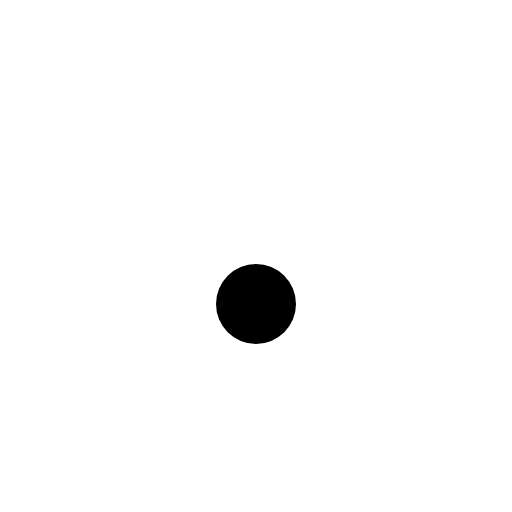
t = 0.00 s
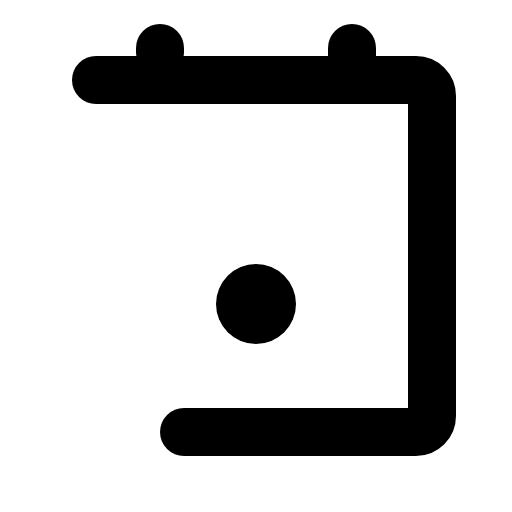
t = 0.90 s
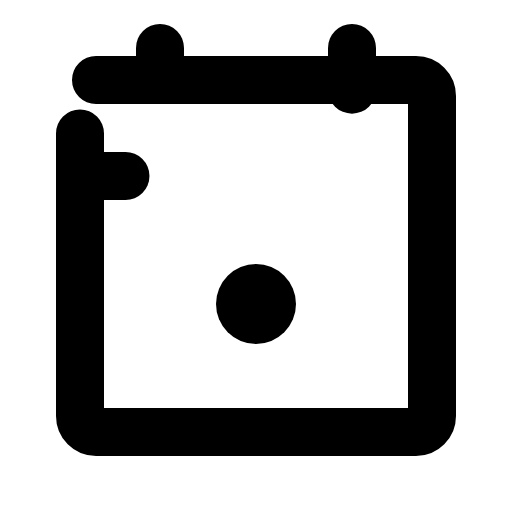
t = 1.28 s
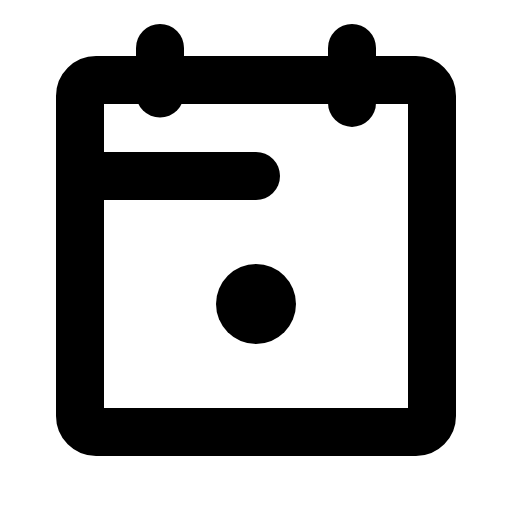
t = 1.65 s
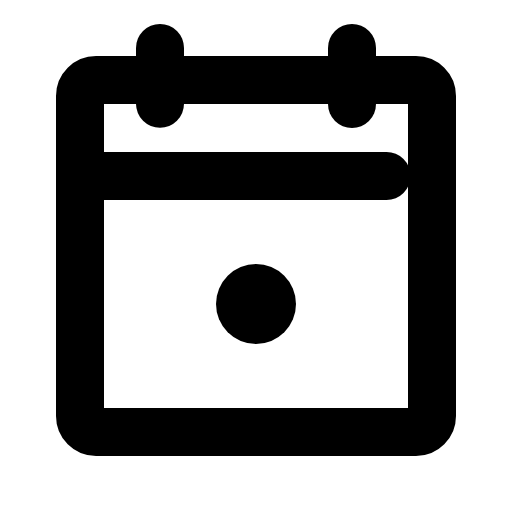
t = 2.03 s
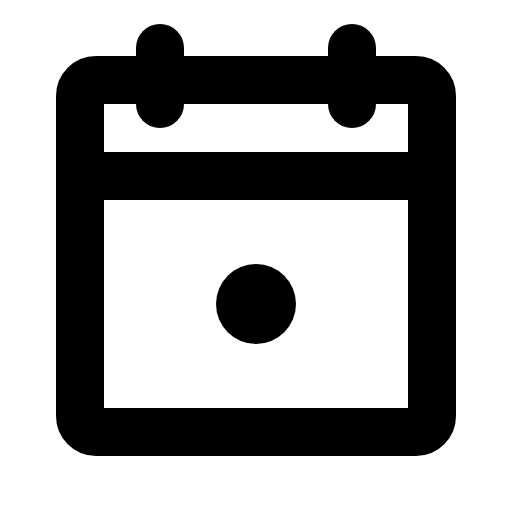
t = 2.40 s

The animated SVG that drew these frames (rendered in a browser with its animation timeline set to each time). Animation: 1 CSS @keyframes rule; one cycle of 2.40 s.

<svg xmlns="http://www.w3.org/2000/svg" viewBox="0 0 256 256">
  <style>
    .draw-line {
      stroke-dasharray: 1;
      stroke-dashoffset: 1;
      animation: phosphor-draw-in 1.5s ease-in-out forwards;
    }
    @keyframes phosphor-draw-in {
      to { stroke-dashoffset: 0; }
    }
  </style><rect width="256" height="256" fill="none"/><circle cx="128" cy="152" r="20"/><rect x="40" y="40" width="176" height="176" rx="8" fill="none" stroke="currentColor" stroke-linecap="round" stroke-linejoin="round" stroke-width="24" class="draw-line" pathLength="1" style="animation-delay: 0s"/><line x1="176" y1="24" x2="176" y2="52" fill="none" stroke="currentColor" stroke-linecap="round" stroke-linejoin="round" stroke-width="24" class="draw-line" pathLength="1" style="animation-delay: 0.3s"/><line x1="80" y1="24" x2="80" y2="52" fill="none" stroke="currentColor" stroke-linecap="round" stroke-linejoin="round" stroke-width="24" class="draw-line" pathLength="1" style="animation-delay: 0.6s"/><line x1="40" y1="88" x2="216" y2="88" fill="none" stroke="currentColor" stroke-linecap="round" stroke-linejoin="round" stroke-width="24" class="draw-line" pathLength="1" style="animation-delay: 0.9s"/></svg>
